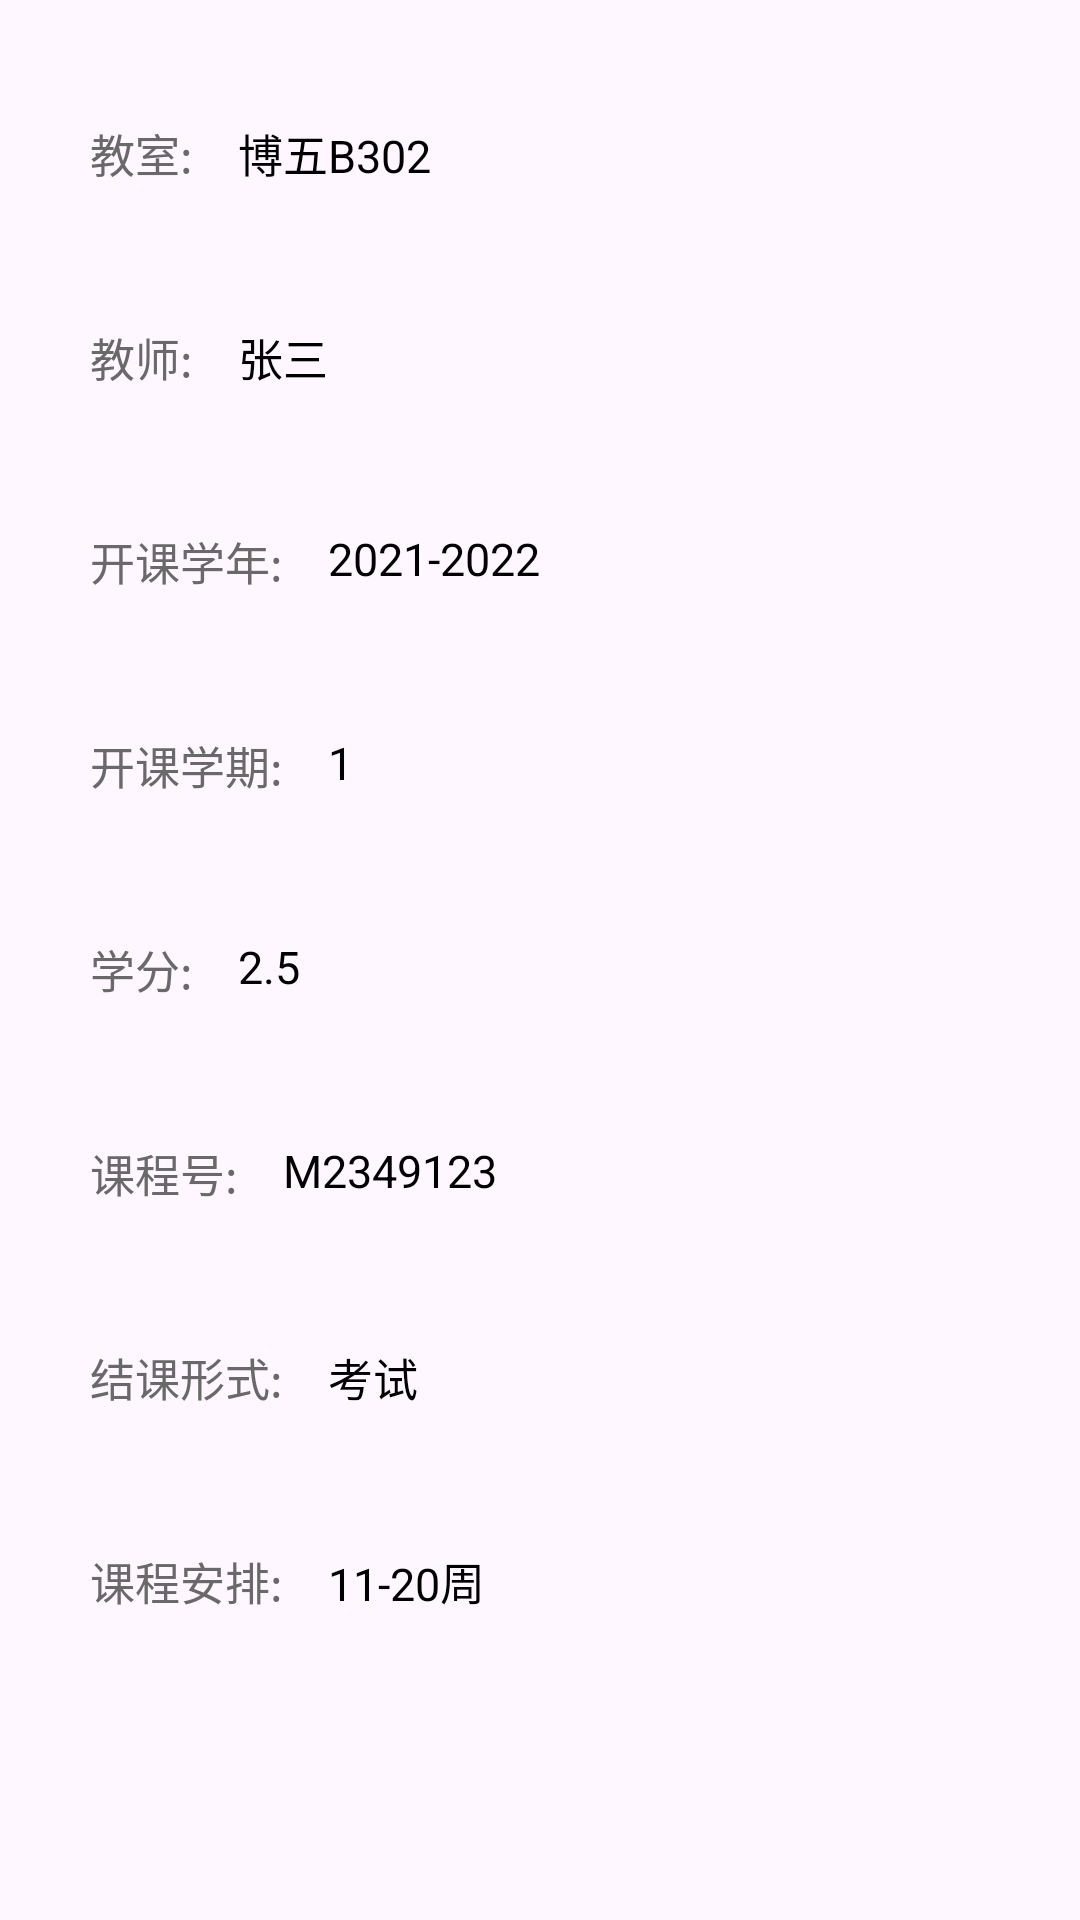

Layout XML and referenced resources for this Android screen:
<!-- AndroidManifest.xml: application theme Theme.FinalAPP -->
<!-- res/layout/fragment_class_main.xml -->
<?xml version="1.0" encoding="utf-8"?>
<FrameLayout xmlns:android="http://schemas.android.com/apk/res/android"
    xmlns:tools="http://schemas.android.com/tools"
    android:layout_width="match_parent"
    android:layout_height="match_parent"
    tools:context=".Fragment.ClassMain">

    
    <RelativeLayout
        android:id="@+id/classinfo_rl"
        android:layout_width="match_parent"
        android:layout_height="match_parent">


        <TextView
            android:id="@+id/class_room"
            android:layout_width="wrap_content"
            android:layout_height="wrap_content"
            android:layout_marginLeft="30dp"
            android:layout_marginTop="40dp"
            android:minHeight="48dp"
            android:text="教室:"
            android:textColor="@color/rgray"
            android:textSize="15sp" />


        <TextView
            android:id="@+id/class_teacher"
            android:layout_width="wrap_content"
            android:layout_height="wrap_content"
            android:layout_below="@+id/class_room"
            android:layout_marginLeft="30dp"
            android:layout_marginTop="20dp"
            android:minHeight="48dp"
            android:text="教师:"
            android:textColor="@color/rgray"
            android:textSize="15sp" />

        <TextView
            android:id="@+id/class_year"
            android:layout_width="wrap_content"
            android:layout_height="wrap_content"
            android:layout_below="@+id/class_teacher"
            android:layout_marginLeft="30dp"
            android:layout_marginTop="20dp"
            android:minHeight="48dp"
            android:text="开课学年:"
            android:textColor="@color/rgray"
            android:textSize="15sp" />

        <TextView
            android:id="@+id/class_semester"
            android:layout_width="wrap_content"
            android:layout_height="wrap_content"
            android:layout_below="@+id/class_year"
            android:layout_marginLeft="30dp"
            android:layout_marginTop="20dp"
            android:minHeight="48dp"
            android:text="开课学期:"
            android:textColor="@color/rgray"
            android:textSize="15sp" />

        <TextView
            android:id="@+id/class_value"
            android:layout_width="wrap_content"
            android:layout_height="wrap_content"
            android:layout_below="@+id/class_semester"
            android:layout_marginLeft="30dp"
            android:layout_marginTop="20dp"
            android:minHeight="48dp"
            android:text="学分:"
            android:textColor="@color/rgray"
            android:textSize="15sp" />

        <TextView
            android:id="@+id/class_id"
            android:layout_width="wrap_content"
            android:layout_height="wrap_content"
            android:layout_below="@+id/class_value"
            android:layout_marginLeft="30dp"
            android:layout_marginTop="20dp"
            android:minHeight="48dp"
            android:text="课程号:"
            android:textColor="@color/rgray"
            android:textSize="15sp" />

        <TextView
            android:id="@+id/class_finish"
            android:layout_width="wrap_content"
            android:layout_height="wrap_content"
            android:layout_below="@+id/class_id"
            android:layout_marginLeft="30dp"
            android:layout_marginTop="20dp"
            android:minHeight="48dp"
            android:text="结课形式:"
            android:textColor="@color/rgray"
            android:textSize="15sp" />

        <TextView
            android:id="@+id/class_weeks"
            android:layout_width="wrap_content"
            android:layout_height="wrap_content"
            android:layout_below="@+id/class_finish"
            android:layout_marginLeft="30dp"
            android:layout_marginTop="20dp"
            android:minHeight="48dp"
            android:text="课程安排:"
            android:textColor="@color/rgray"
            android:textSize="15sp" />


        <TextView
            android:id="@+id/set_class_room"
            android:layout_width="wrap_content"
            android:layout_height="wrap_content"
            android:layout_marginLeft="15dp"
            android:layout_marginTop="40dp"
            android:layout_toRightOf="@id/class_room"
            android:minHeight="48dp"
            android:text="博五B302"
            android:textColor="@color/black"
            android:textSize="15sp" />

        <TextView
            android:id="@+id/set_class_teacher"
            android:layout_width="wrap_content"
            android:layout_height="wrap_content"
            android:layout_below="@+id/set_class_room"
            android:layout_marginLeft="15dp"
            android:layout_marginTop="20dp"
            android:layout_toRightOf="@id/class_teacher"
            android:minHeight="48dp"
            android:text="张三"
            android:textColor="@color/black"
            android:textSize="15sp" />

        <TextView
            android:id="@+id/set_class_year"
            android:layout_width="wrap_content"
            android:layout_height="wrap_content"
            android:layout_below="@+id/set_class_teacher"
            android:layout_marginLeft="15dp"
            android:layout_marginTop="20dp"
            android:layout_toRightOf="@id/class_year"
            android:minHeight="48dp"
            android:text="2021-2022"
            android:textColor="@color/black"
            android:textSize="15sp" />

        <TextView
            android:id="@+id/set_class_semester"
            android:layout_width="wrap_content"
            android:layout_height="wrap_content"
            android:layout_below="@+id/set_class_year"
            android:layout_marginLeft="15dp"
            android:layout_marginTop="20dp"
            android:layout_toRightOf="@id/class_year"
            android:minHeight="48dp"
            android:text="1"
            android:textColor="@color/black"
            android:textSize="15sp" />

        <TextView
            android:id="@+id/set_class_value"
            android:layout_width="wrap_content"
            android:layout_height="wrap_content"
            android:layout_below="@+id/set_class_semester"
            android:layout_marginLeft="15dp"
            android:layout_marginTop="20dp"
            android:layout_toRightOf="@id/class_value"
            android:minHeight="48dp"
            android:text="2.5"
            android:textColor="@color/black"
            android:textSize="15sp" />

        <TextView
            android:id="@+id/set_class_id"
            android:layout_width="wrap_content"
            android:layout_height="wrap_content"
            android:layout_below="@+id/set_class_value"
            android:layout_marginLeft="15dp"
            android:layout_marginTop="20dp"
            android:layout_toRightOf="@id/class_id"
            android:minHeight="48dp"
            android:text="M2349123"
            android:textColor="@color/black"
            android:textSize="15sp" />

        <TextView
            android:id="@+id/set_class_finish"
            android:layout_width="wrap_content"
            android:layout_height="wrap_content"
            android:layout_below="@+id/set_class_id"
            android:layout_marginLeft="15dp"
            android:layout_marginTop="20dp"
            android:layout_toRightOf="@id/class_finish"
            android:minHeight="48dp"
            android:text="考试"
            android:textColor="@color/black"
            android:textSize="15sp" />

        <TextView
            android:id="@+id/set_class_time"
            android:layout_width="wrap_content"
            android:layout_height="wrap_content"
            android:layout_below="@+id/set_class_finish"
            android:layout_marginLeft="15dp"
            android:layout_marginTop="20dp"
            android:layout_toRightOf="@id/class_weeks"
            android:text="11-20周"
            android:textColor="@color/black"
            android:textSize="15sp" />


    </RelativeLayout>
</FrameLayout>
<!-- resources referenced by this layout -->
<resources>
  <color name="black">#FF000000</color>
  <color name="rgray">#696969</color>
  <style name="Theme.FinalAPP" parent="Base.Theme.FinalAPP" />
  <style name="Base.Theme.FinalAPP" parent="Theme.Material3.DayNight.NoActionBar">
          
          
      </style>
</resources>
